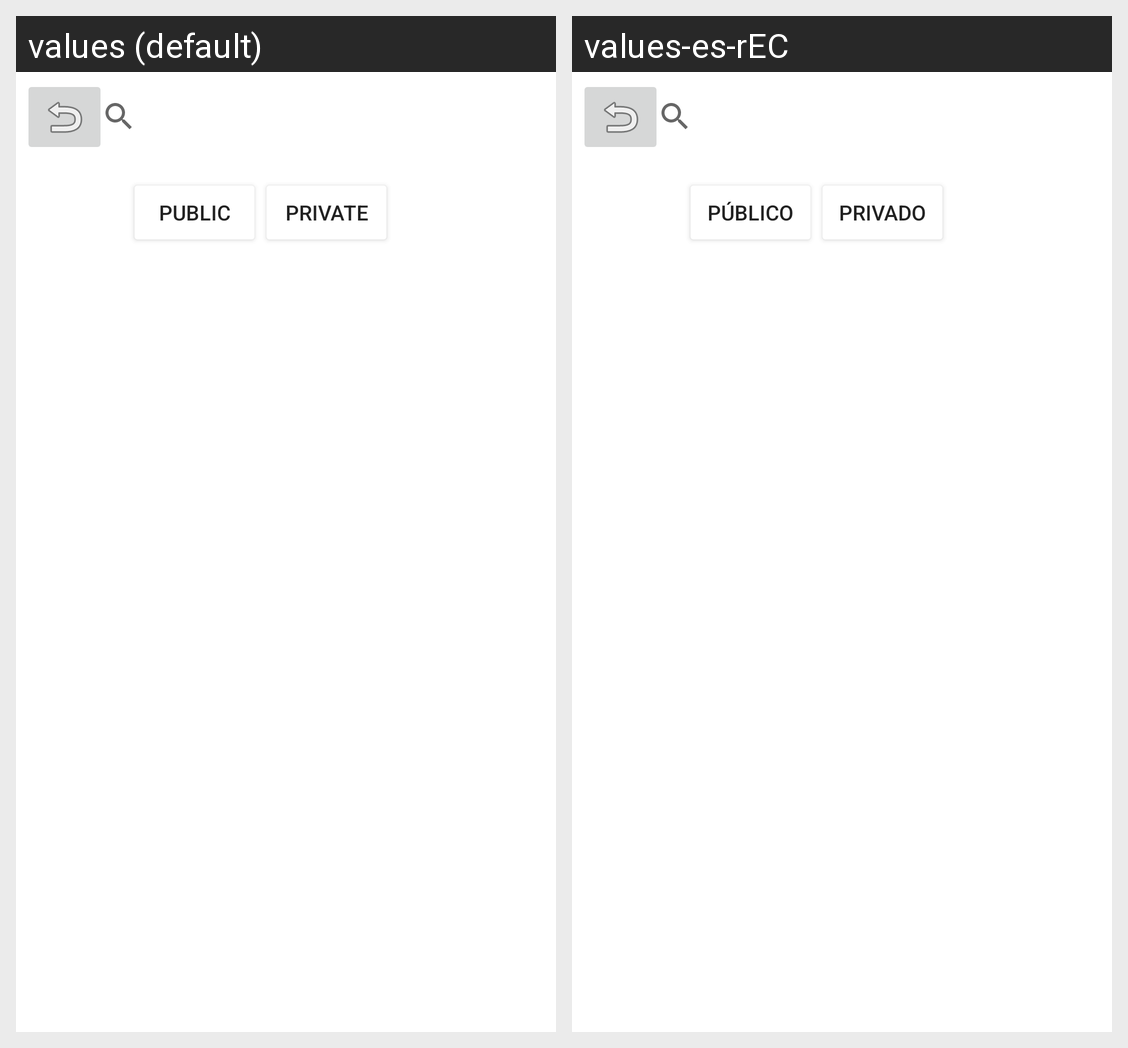

Strings drawn on this Android screen and how each of the app's shown locales translates them:
Android screen res/layout/activity_opcionnavegacion.xml rendered under 2 locales, left to right: values (default), values-es-rEC. Device: Nexus 5 (rendered at 1080×1920; each locale shown at half size, 540×960, under a caption strip naming it); theme Theme.FindPark.
Strings drawn on this screen, with the default value and each locale's value (text and hints the layout hard-codes, and strings that could not be matched under every locale, appear in the picture but are not listed):

Publico
  values: Public
  values-es-rEC: Público

Privado
  values: Private
  values-es-rEC: Privado
